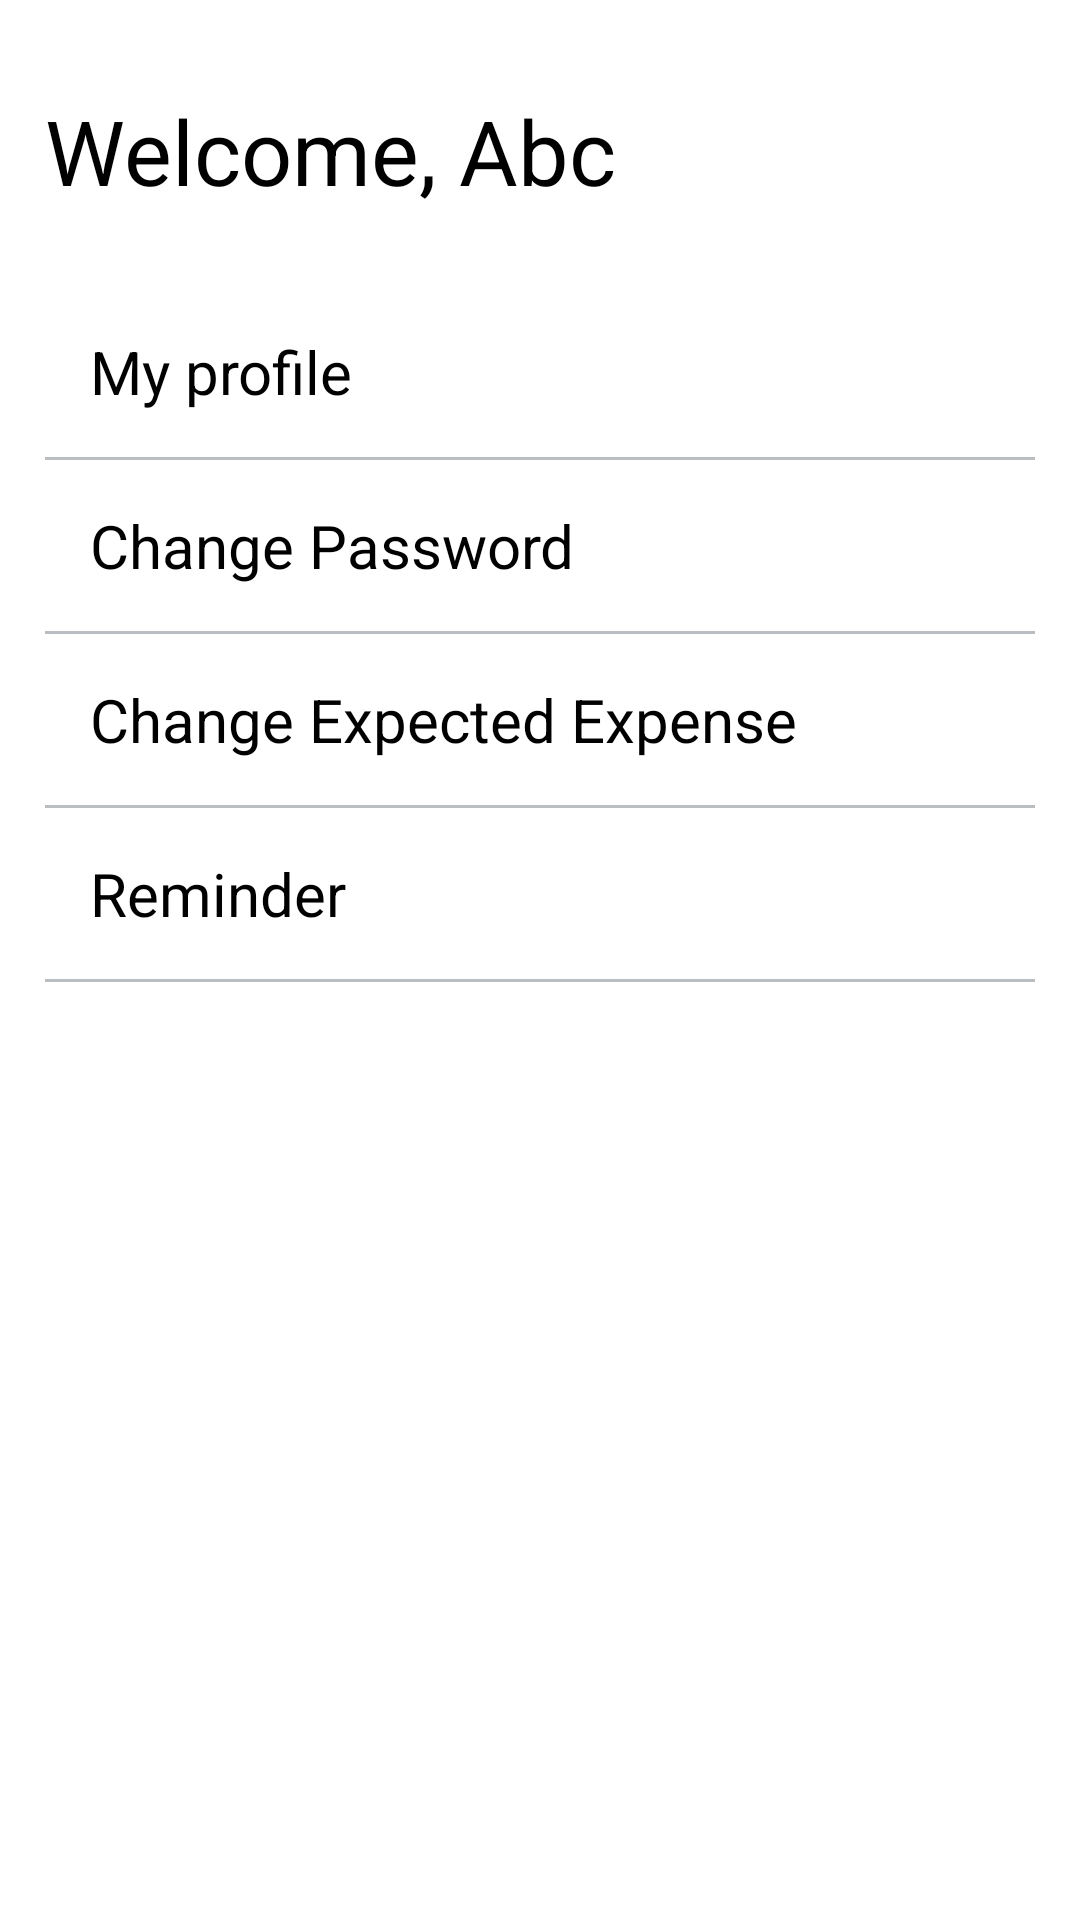

Layout XML and referenced resources for this Android screen:
<!-- AndroidManifest.xml: application theme AppTheme -->
<!-- res/layout/frag_setting.xml -->
<?xml version="1.0" encoding="utf-8"?>
<LinearLayout xmlns:android="http://schemas.android.com/apk/res/android"
    xmlns:tools="http://schemas.android.com/tools"
    android:layout_width="match_parent"
    android:layout_height="match_parent"
    android:background="@color/white"
    android:focusable="true"
    android:orientation="vertical"
    tools:context=".fragments.FragSetting">
    <TextView
        android:id="@+id/txt_user_name"
        android:layout_width="wrap_content"
        android:layout_height="wrap_content"
        android:layout_marginStart="15dp"
        android:layout_marginTop="30dp"
        android:text="Welcome, Abc"
        android:textColor="@color/black"
        android:textSize="30sp" />
    <TextView
        android:id="@+id/btn_my_profile"
        android:background="@drawable/btn_ripple"
        android:layout_width="match_parent"
        android:layout_height="wrap_content"
        android:layout_marginStart="15dp"
        android:layout_marginTop="25dp"
        android:layout_marginEnd="15dp"
        android:padding="15dp"
        android:clickable="true"
        android:text="My profile"
        android:textColor="@color/black"
        android:textSize="20sp" />
    <View
        android:background="@color/gray"
        android:layout_width="match_parent"
        android:layout_height="1dp"
        android:layout_marginStart="15dp"
        android:layout_marginEnd="15dp" />
    <TextView
        android:id="@+id/btn_change_pass"
        android:layout_width="match_parent"
        android:layout_height="wrap_content"
        android:layout_marginStart="15dp"
        android:layout_marginEnd="15dp"
        android:clickable="true"
        android:padding="15dp"
        android:background="@drawable/btn_ripple"
        android:text="Change Password"
        android:textColor="@color/black"
        android:textSize="20sp" />
    <View
        android:background="@color/gray"
        android:layout_width="match_parent"
        android:layout_height="1dp"
        android:layout_marginStart="15dp"
        android:layout_marginEnd="15dp" />
    <TextView
        android:id="@+id/btn_change_exp"
        android:layout_width="match_parent"
        android:layout_height="wrap_content"
        android:layout_marginStart="15dp"
        android:layout_marginEnd="15dp"
        android:background="@drawable/btn_ripple"
        android:clickable="true"
        android:padding="15dp"
        android:text="Change Expected Expense"
        android:textColor="@color/black"
        android:textSize="20sp" />
    <View
        android:background="@color/gray"
        android:layout_width="match_parent"
        android:layout_height="1dp"
        android:layout_marginStart="15dp"
        android:layout_marginEnd="15dp" />
    <LinearLayout
        android:weightSum="1"
        android:layout_marginStart="15dp"
        android:layout_marginEnd="15dp"
        android:orientation="horizontal"
        android:layout_width="match_parent"
        android:layout_height="wrap_content">
        <TextView
            android:background="@drawable/btn_ripple"
            android:id="@+id/btn_reminder"
            android:layout_weight="0.3"
            android:layout_width="match_parent"
            android:layout_height="wrap_content"
            android:padding="15dp"
            android:text="@string/reminder"
            android:textColor="@color/black"
            android:textSize="20sp" />
    </LinearLayout>
    <View
        android:background="@color/gray"
        android:layout_width="match_parent"
        android:layout_height="1dp"
        android:layout_marginStart="15dp"
        android:layout_marginEnd="15dp" />
    
</LinearLayout>
<!-- resources referenced by this layout -->
<resources>
  <color name="black">#000000</color>
  <color name="gray">#72666c76</color>
  <color name="white">#ffffff</color>
  <string name="reminder">Reminder</string>
  <style name="AppTheme" parent="Theme.AppCompat.Light.NoActionBar">
          
          <item name="colorPrimary">@color/colorPrimary</item>
          <item name="colorPrimaryDark">@color/colorPrimaryDark</item>
          <item name="colorAccent">@color/colorAccent</item>
      </style>
  <color name="colorPrimary">#6200EE</color>
  <color name="colorPrimaryDark">#3700B3</color>
  <color name="colorAccent">#03DAC5</color>
</resources>
